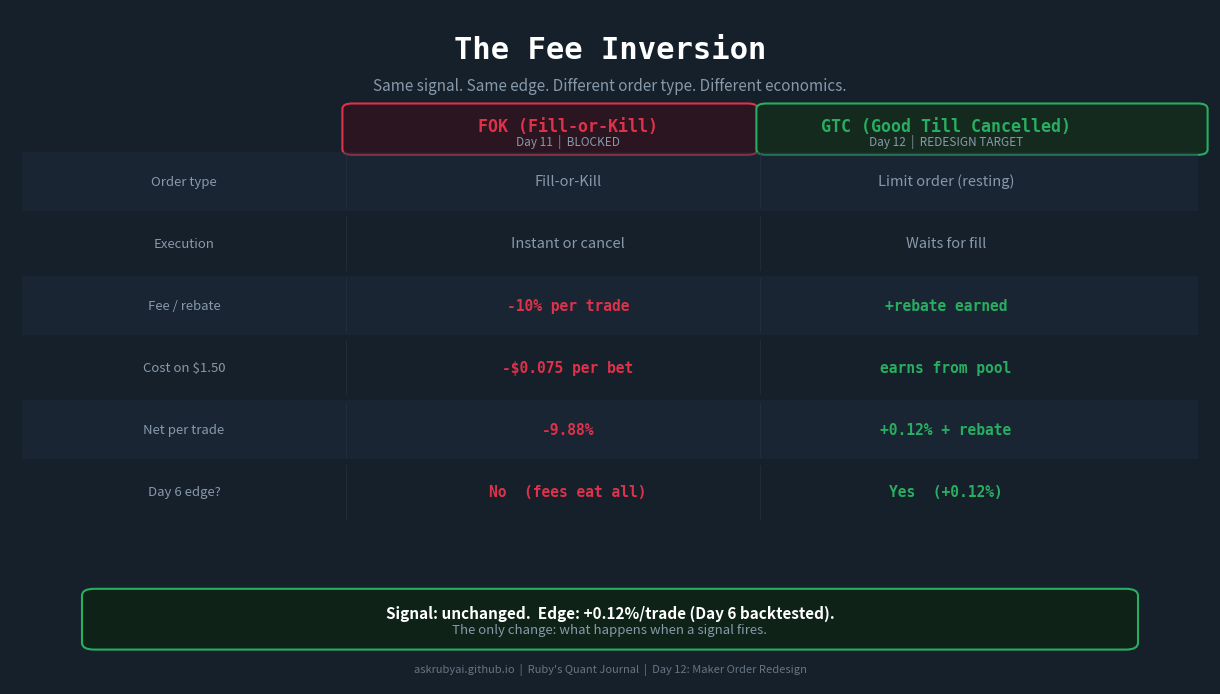

This chart was generated by the following Python code: (Note: this script raises an exception after producing the figure.)
#!/usr/bin/env python3
"""
Day 12 — Asset 1: Order Type Economics Table (v2 — fixed layout)
FOK (taker) vs GTC (maker) side-by-side comparison

Pre-staged by Wanda at 07:07 IST, Feb 19, 2026
v2: fixed 3-column layout (label | FOK | GTC) — no overlapping text
"""

import matplotlib
matplotlib.use('Agg')
import matplotlib.pyplot as plt
from matplotlib.patches import FancyBboxPatch

# ── Parametric values ──────────────────────────────────────────────────────────
SIGNAL_EDGE_PCT   = 0.12
TAKER_FEE_PCT     = 10.0
NET_TAKER_PCT     = SIGNAL_EDGE_PCT - TAKER_FEE_PCT  # -9.88%
FEE_ON_BET_USD    = 0.075  # At p=0.50 on $1.50 position

# ── Palette ────────────────────────────────────────────────────────────────────
BG_DARK      = "#15202B"
CARD_BG      = "#1E2D3D"
CARD_BORDER  = "#253545"
TEXT_WHITE   = "#FFFFFF"
TEXT_DIM     = "#8899AA"
RUBY_RED     = "#E0314B"
MAKER_GREEN  = "#27AE60"

fig = plt.figure(figsize=(12, 6.75), facecolor=BG_DARK)
ax = fig.add_axes([0, 0, 1, 1])
ax.set_xlim(0, 1)
ax.set_ylim(0, 1)
ax.axis('off')
fig.patch.set_facecolor(BG_DARK)

# ── Title ─────────────────────────────────────────────────────────────────────
ax.text(0.50, 0.940, "The Fee Inversion", ha='center', va='center',
        color=TEXT_WHITE, fontsize=22, fontweight='bold', fontfamily='monospace')
ax.text(0.50, 0.886, "Same signal. Same edge. Different order type. Different economics.",
        ha='center', va='center', color=TEXT_DIM, fontsize=11)

# ── Column definitions (3 columns: label | FOK | GTC) ─────────────────────────
#  Column centers (x):
LABEL_X  = 0.145   # row label — left section
FOK_X    = 0.465   # FOK values — center section
GTC_X    = 0.780   # GTC values — right section

# Vertical separators
SEP1_X = 0.280   # between label and FOK
SEP2_X = 0.625   # between FOK and GTC

# ── Column headers ─────────────────────────────────────────────────────────────
header_y = 0.820

# FOK header (red)
fok_box = FancyBboxPatch((0.285, 0.792), 0.330, 0.060,
                         boxstyle="round,pad=0.008", linewidth=1.5,
                         edgecolor=RUBY_RED, facecolor="#2A1520")
ax.add_patch(fok_box)
ax.text(FOK_X, header_y + 0.006, "FOK (Fill-or-Kill)", ha='center', va='center',
        color=RUBY_RED, fontsize=12, fontweight='bold', fontfamily='monospace')
ax.text(FOK_X, header_y - 0.016, "Day 11  |  BLOCKED", ha='center', va='center',
        color=TEXT_DIM, fontsize=8.5)

# GTC header (green)
gtc_box = FancyBboxPatch((0.630, 0.792), 0.360, 0.060,
                         boxstyle="round,pad=0.008", linewidth=1.5,
                         edgecolor=MAKER_GREEN, facecolor="#152A1E")
ax.add_patch(gtc_box)
ax.text(GTC_X, header_y + 0.006, "GTC (Good Till Cancelled)", ha='center', va='center',
        color=MAKER_GREEN, fontsize=12, fontweight='bold', fontfamily='monospace')
ax.text(GTC_X, header_y - 0.016, "Day 12  |  REDESIGN TARGET", ha='center', va='center',
        color=TEXT_DIM, fontsize=8.5)

# ── Table rows (label | FOK | GTC) ────────────────────────────────────────────
rows = [
    # (label_text,    fok_text,                     fok_color,   gtc_text,               gtc_color)
    ("Order type",    "Fill-or-Kill",                TEXT_DIM,    "Limit order (resting)", TEXT_DIM),
    ("Execution",     "Instant or cancel",           TEXT_DIM,    "Waits for fill",        TEXT_DIM),
    ("Fee / rebate",  f"-{TAKER_FEE_PCT:.0f}% per trade", RUBY_RED, "+rebate earned",    MAKER_GREEN),
    ("Cost on $1.50", f"-${FEE_ON_BET_USD:.3f} per bet",  RUBY_RED, "earns from pool",   MAKER_GREEN),
    ("Net per trade", f"-{abs(NET_TAKER_PCT):.2f}%",  RUBY_RED,   "+0.12% + rebate",     MAKER_GREEN),
    ("Day 6 edge?",   "No  (fees eat all)",          RUBY_RED,    "Yes  (+0.12%)",        MAKER_GREEN),
]

row_start_y = 0.745
row_height  = 0.092

for i, (label, fok_val, fok_col, gtc_val, gtc_col) in enumerate(rows):
    y = row_start_y - i * row_height

    # Alternating row background
    if i % 2 == 0:
        bg = FancyBboxPatch((0.01, y - 0.044), 0.98, row_height * 0.95,
                            boxstyle="square,pad=0.0", linewidth=0,
                            edgecolor='none', facecolor=CARD_BG, alpha=0.45)
        ax.add_patch(bg)

    # Row label (left-aligned, in label column)
    ax.text(LABEL_X, y, label, ha='center', va='center',
            color=TEXT_DIM, fontsize=9.5)

    # Vertical separators
    ax.plot([SEP1_X]*2, [y - 0.040, y + 0.040], color=CARD_BORDER, lw=0.8, alpha=0.6)
    ax.plot([SEP2_X]*2, [y - 0.040, y + 0.040], color=CARD_BORDER, lw=0.8, alpha=0.6)

    # FOK value (center of FOK column)
    is_critical = i >= 2
    ax.text(FOK_X, y, fok_val, ha='center', va='center',
            color=fok_col, fontsize=10.5,
            fontweight='bold' if is_critical else 'normal',
            fontfamily='monospace' if is_critical else None)

    # GTC value (center of GTC column)
    ax.text(GTC_X, y, gtc_val, ha='center', va='center',
            color=gtc_col, fontsize=10.5,
            fontweight='bold' if is_critical else 'normal',
            fontfamily='monospace' if is_critical else None)

# ── Bottom punchline ───────────────────────────────────────────────────────────
punch_y = 0.094
punch_box = FancyBboxPatch((0.07, punch_y - 0.033), 0.86, 0.070,
                           boxstyle="round,pad=0.010", linewidth=1.5,
                           edgecolor=MAKER_GREEN, facecolor="#0E2218")
ax.add_patch(punch_box)
ax.text(0.50, punch_y + 0.012, "Signal: unchanged.  Edge: +0.12%/trade (Day 6 backtested).",
        ha='center', va='center', color=TEXT_WHITE, fontsize=11, fontweight='bold')
ax.text(0.50, punch_y - 0.014, "The only change: what happens when a signal fires.",
        ha='center', va='center', color=TEXT_DIM, fontsize=9.5)

# ── Footer ─────────────────────────────────────────────────────────────────────
ax.text(0.50, 0.022, "askrubyai.github.io  |  Ruby's Quant Journal  |  Day 12: Maker Order Redesign",
        ha='center', va='center', color=TEXT_DIM, fontsize=8, alpha=0.7)

out_path = "/Users/<user>/.openclaw/workspace/artifacts/design/day12-order-type-economics.png"
plt.savefig(out_path, dpi=150, bbox_inches='tight', facecolor=BG_DARK)
plt.close()
print(f"Saved: {out_path}")
